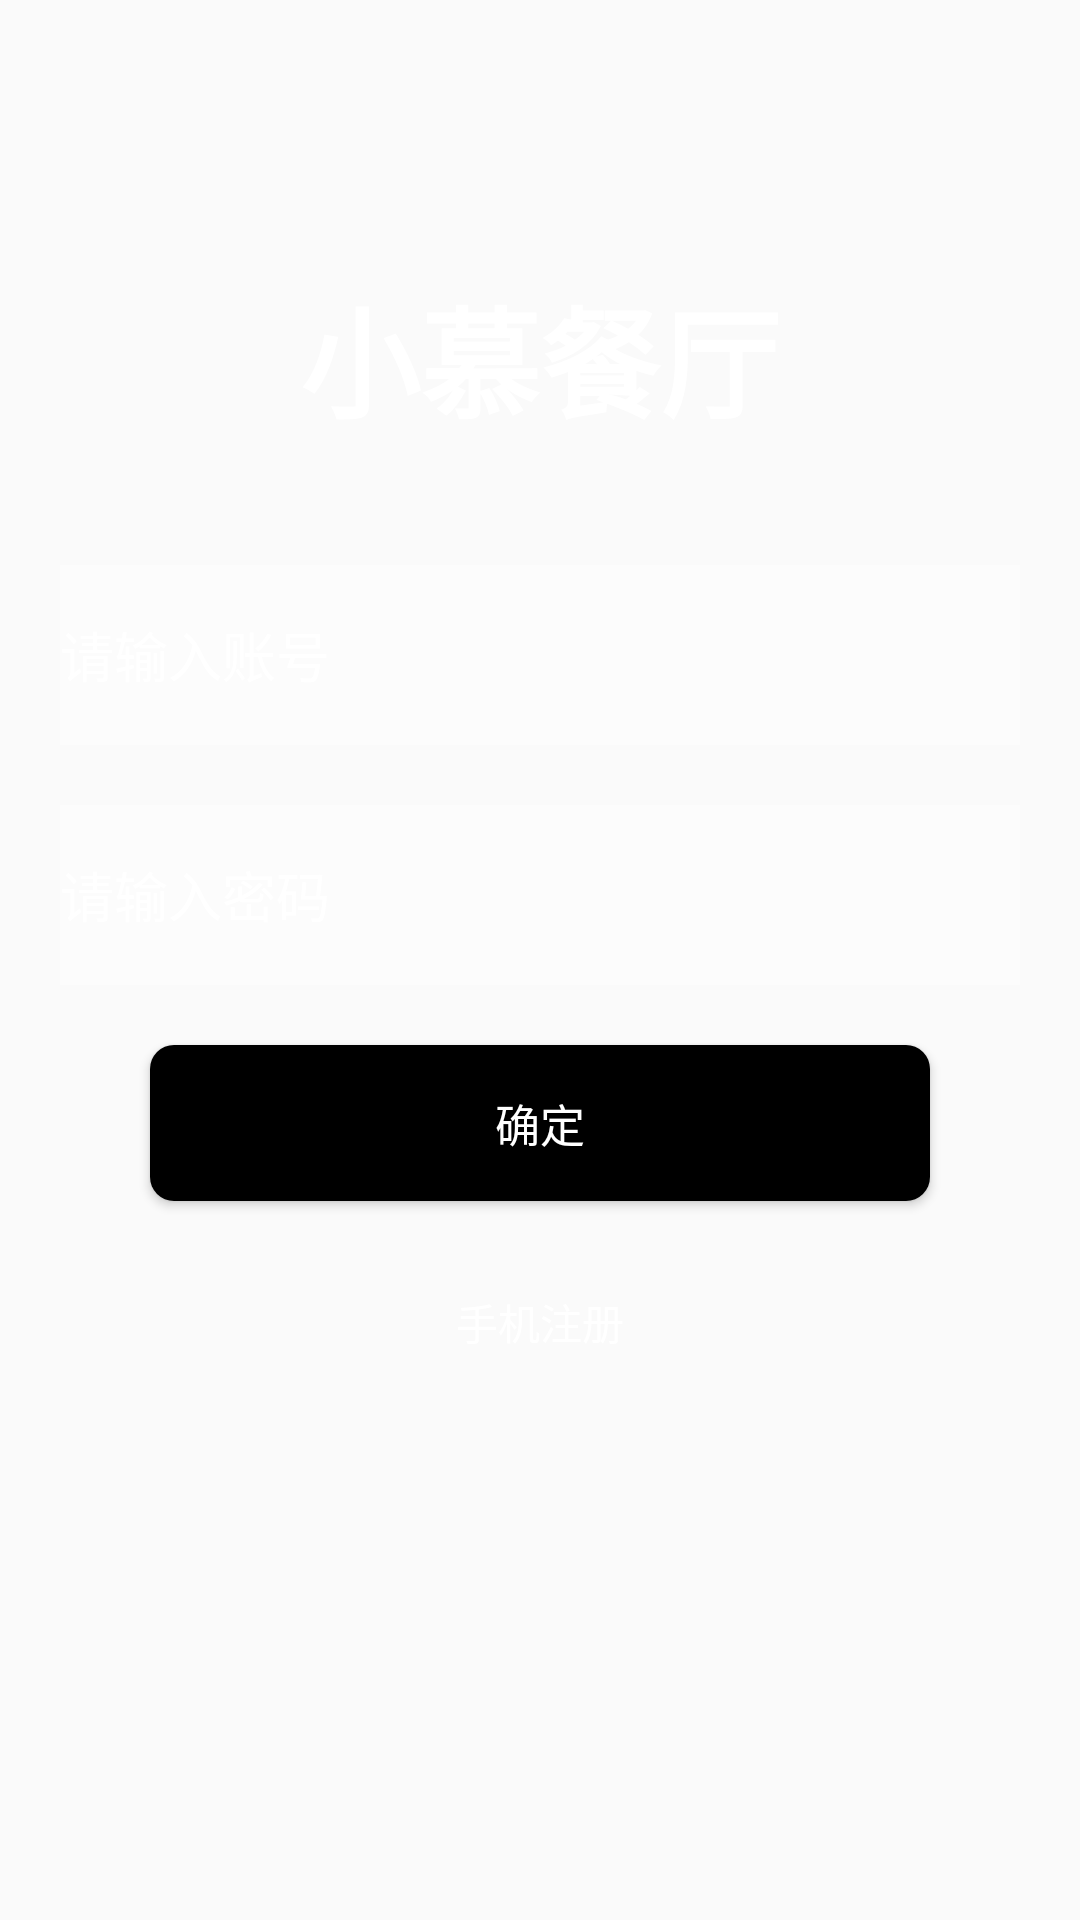

Produce the Android XML layout that renders to this screen, including the resource entries it uses.
<!-- AndroidManifest.xml: application theme AppTheme -->
<!-- res/layout/activity_login.xml -->
<?xml version="1.0" encoding="utf-8"?>
<RelativeLayout xmlns:android="http://schemas.android.com/apk/res/android"
    xmlns:app="http://schemas.android.com/apk/res-auto"
    xmlns:tools="http://schemas.android.com/tools"
    android:layout_width="match_parent"
    android:layout_height="match_parent"
    android:background="@drawable/bg_login"
    tools:context=".ui.activity.LoginActivity">

    <TextView
        android:id="@+id/login_Title"
        android:layout_width="wrap_content"
        android:layout_height="wrap_content"
        android:layout_centerHorizontal="true"
        android:text="小慕餐厅"
        android:textColor="@color/white"
        android:textSize="40sp"
        android:textStyle="bold"
        android:layout_marginTop="90dp"
        />

    <EditText
        android:id="@+id/login_account"
        android:layout_width="match_parent"
        android:layout_height="60dp"
        android:layout_below="@id/login_Title"
        android:layout_marginTop="40dp"
        android:background="#44ffffff"
        android:layout_marginLeft="20dp"
        android:layout_marginRight="20dp"
        android:hint="请输入账号"
        android:textColorHint="@color/white"
        android:inputType="text"
        android:textColor="@color/white"

        />

    <EditText
        android:id="@+id/login_password"
        android:layout_width="match_parent"
        android:layout_height="60dp"
        android:layout_below="@id/login_account"
        android:layout_marginTop="20dp"
        android:background="#44ffffff"
        android:layout_marginLeft="20dp"
        android:layout_marginRight="20dp"
        android:hint="请输入密码"
        android:textColorHint="@color/white"
        android:inputType="textWebPassword"
        android:textColor="@color/white"

        />

    <Button
        android:id="@+id/login_login"
        android:layout_width="match_parent"
        android:layout_height="wrap_content"
        android:layout_below="@id/login_password"
        android:layout_marginTop="20dp"
        android:layout_marginLeft="50dp"
        android:layout_marginRight="50dp"
        android:text="确定"
        style="@style/Button_Black"
        />

    <TextView
        android:id="@+id/login_register"
        android:layout_width="wrap_content"
        android:layout_height="wrap_content"
        android:text="手机注册"
        android:layout_below="@id/login_login"
        android:layout_centerHorizontal="true"
        android:layout_marginTop="30dp"
        android:textColor="@color/white"
        />

</RelativeLayout>
<!-- resources referenced by this layout -->
<resources>
  <style name="Button_Black" parent="Widget.AppCompat.Button">
          <item name="android:background">@drawable/login_login_change</item>
          <item name="android:textColor">@color/white</item>
          <item name="android:textSize">15sp</item>
          <item name="android:paddingTop">15sp</item>
          <item name="android:paddingBottom">15sp</item>
      </style>
  <style name="AppTheme" parent="Theme.AppCompat.Light.NoActionBar">
          
          <item name="colorPrimary">@color/colorPrimary</item>
          <item name="colorPrimaryDark">@color/colorPrimaryDark</item>
          <item name="colorAccent">@color/colorAccent</item>
      </style>
  <!-- drawable login_login_change (drawable) -->
  <?xml version="1.0" encoding="utf-8"?>
  <selector xmlns:android="http://schemas.android.com/apk/res/android">
      <item android:state_pressed="true">
          <shape>
              <corners android:radius = "8dp"></corners>
              <solid android:color = "@color/orange"></solid>
          </shape>
      </item>
  
      <item >
          <shape>
              <corners android:radius = "8dp"></corners>
              <solid android:color = "@color/black"></solid>
          </shape>
      </item>
  
  </selector>
  <!-- not gathered from this repository: default colours our renderer supplied (Android Studio template values) -->
  <color name="black">#FF000000</color>
  <color name="white">#FFFFFFFF</color>
  <color name="colorPrimary">#FF6200EE</color>
  <color name="colorPrimaryDark">#FF3700B3</color>
  <color name="colorAccent">#FF03DAC5</color>
</resources>
